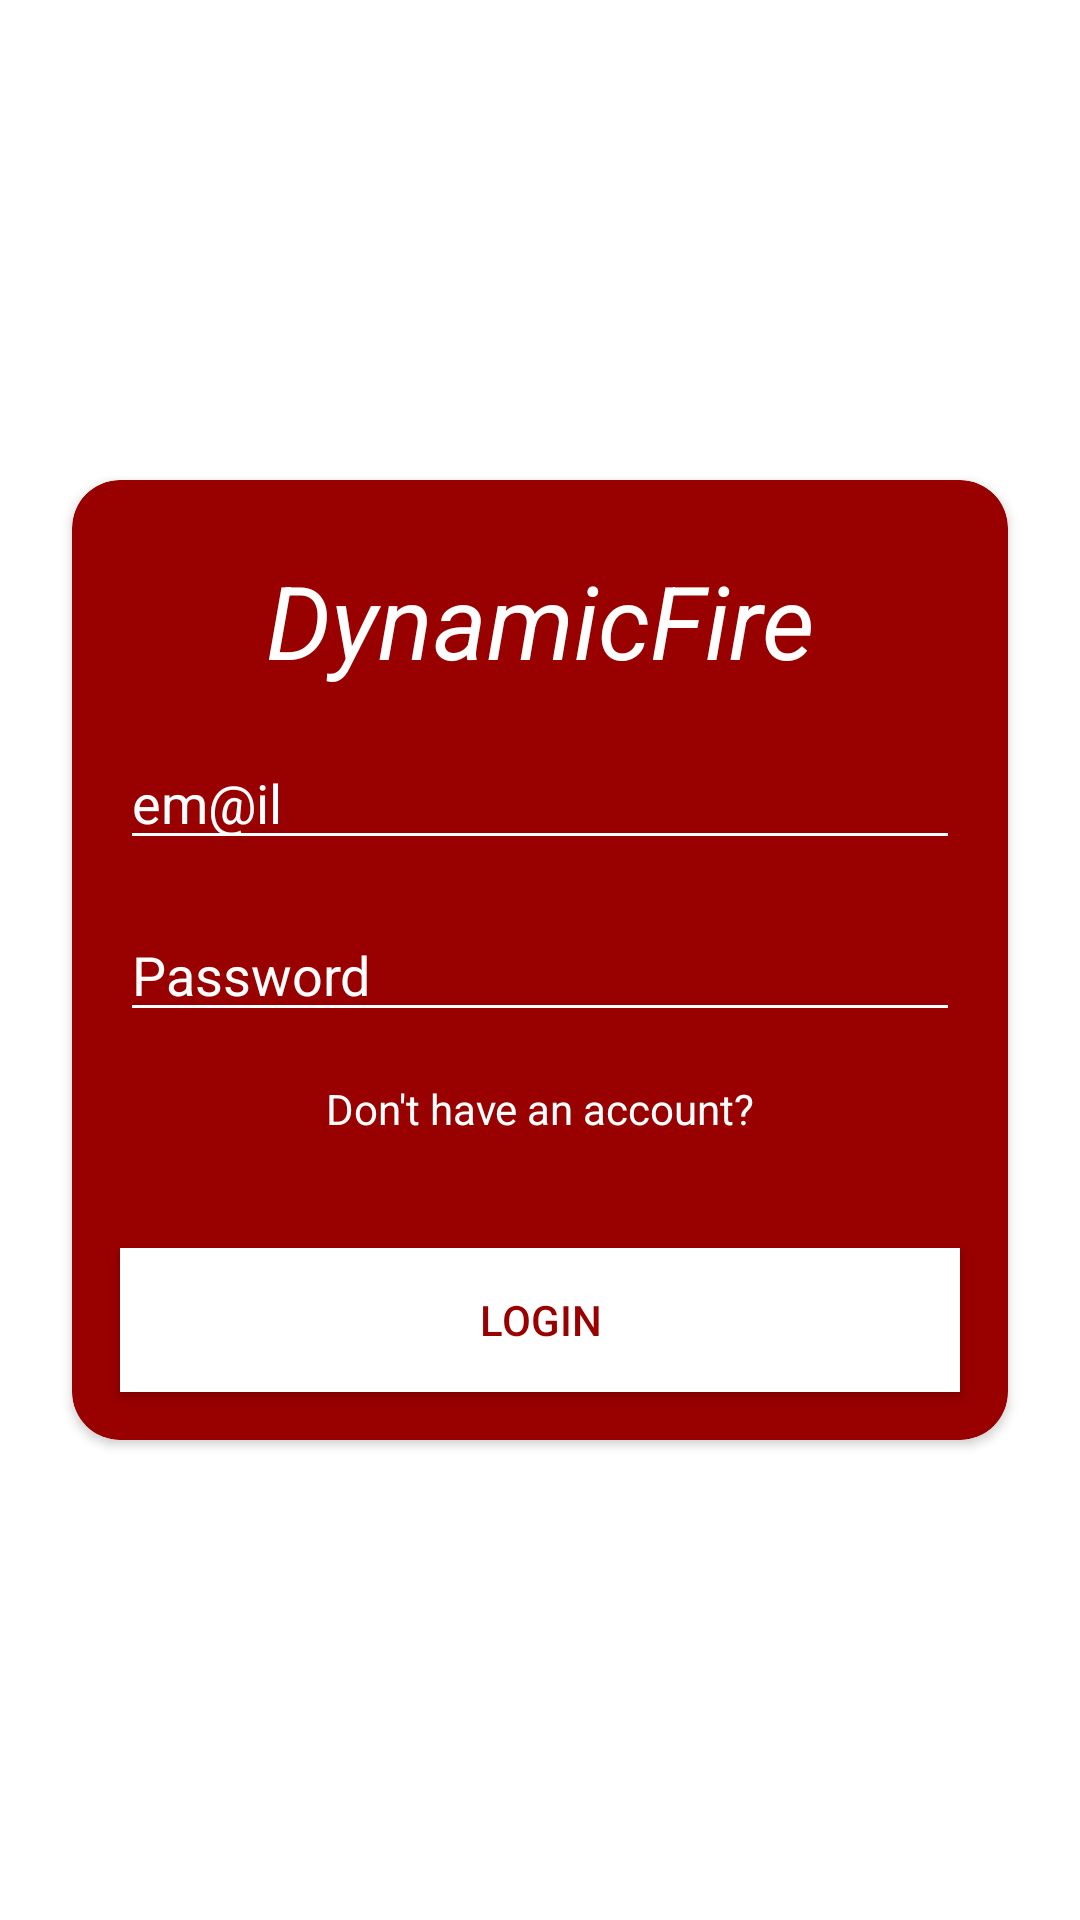

Write the Android layout XML for this screen, with the resource values it uses.
<!-- AndroidManifest.xml: application theme Theme.DynamicFirebase -->
<!-- res/layout/activity_login_actiivty.xml -->
<?xml version="1.0" encoding="utf-8"?>
<androidx.constraintlayout.widget.ConstraintLayout xmlns:android="http://schemas.android.com/apk/res/android"
    xmlns:app="http://schemas.android.com/apk/res-auto"
    xmlns:tools="http://schemas.android.com/tools"
    android:layout_width="match_parent"
    android:layout_height="match_parent"
    tools:context=".LoginActiivty">

    <androidx.constraintlayout.widget.Guideline
        android:id="@+id/guideline2"
        android:layout_width="wrap_content"
        android:layout_height="wrap_content"
        android:orientation="horizontal"
        app:layout_constraintGuide_percent=".25" />

    <androidx.constraintlayout.widget.Guideline
        android:id="@+id/guideline3"
        android:layout_width="wrap_content"
        android:layout_height="wrap_content"
        android:orientation="horizontal"
        app:layout_constraintGuide_percent=".75" />

    <androidx.cardview.widget.CardView
        android:layout_width="0dp"
        android:layout_height="0dp"
        android:layout_marginHorizontal="24dp"
        app:cardBackgroundColor="#990000"
        app:cardCornerRadius="16dp"
        app:cardElevation="2dp"
        app:layout_constraintBottom_toTopOf="@+id/guideline3"
        app:layout_constraintEnd_toEndOf="parent"
        app:layout_constraintStart_toStartOf="parent"
        app:layout_constraintTop_toTopOf="@+id/guideline2">

        <androidx.constraintlayout.widget.ConstraintLayout
            android:layout_width="match_parent"
            android:layout_height="match_parent">

            <TextView
                android:id="@+id/login_title"
                android:layout_width="wrap_content"
                android:layout_height="wrap_content"
                android:layout_margin="24dp"
                android:text="DynamicFire"
                android:textColor="@color/white"
                android:textStyle="italic"
                android:textSize="34sp"
                app:layout_constraintEnd_toEndOf="parent"
                app:layout_constraintStart_toStartOf="parent"
                app:layout_constraintTop_toTopOf="parent" />

            <EditText
                android:id="@+id/email_edittext"
                android:layout_width="0dp"
                android:layout_height="wrap_content"
                android:layout_margin="16dp"
                android:hint="em@il"
                android:backgroundTint="@color/white"
                android:textColorHint="@color/white"
                android:imeOptions="actionNext"
                android:singleLine="true"
                app:layout_constraintEnd_toEndOf="parent"
                app:layout_constraintStart_toStartOf="parent"
                app:layout_constraintTop_toBottomOf="@id/login_title" />

            <EditText
                android:id="@+id/password_edittext"
                android:layout_width="0dp"
                android:layout_height="wrap_content"
                android:layout_margin="16dp"
                android:hint="Password"
                android:backgroundTint="@color/white"
                android:textColorHint="@color/white"
                android:imeOptions="actionDone"
                android:inputType="textPassword"
                android:singleLine="true"
                app:layout_constraintEnd_toEndOf="parent"
                app:layout_constraintStart_toStartOf="parent"
                app:layout_constraintTop_toBottomOf="@id/email_edittext" />


            <androidx.appcompat.widget.AppCompatButton
                android:id="@+id/login_button"
                android:layout_width="0dp"
                android:layout_height="wrap_content"
                android:layout_margin="16dp"
                android:background="@color/white"
                android:textColor="#990000"
                android:text="Login"
                app:layout_constraintBottom_toBottomOf="parent"
                app:layout_constraintEnd_toEndOf="parent"
                app:layout_constraintStart_toStartOf="parent" />

            <TextView
                android:id="@+id/no_account"
                android:layout_width="wrap_content"
                android:layout_height="wrap_content"
                android:layout_margin="16dp"
                android:text="Don't have an account?"
                android:textColor="@color/white"
                app:layout_constraintEnd_toEndOf="parent"
                app:layout_constraintStart_toStartOf="parent"
                app:layout_constraintTop_toBottomOf="@id/password_edittext" />


            <TextView
                android:id="@+id/signup_textview"
                android:layout_width="wrap_content"
                android:layout_height="wrap_content"
                android:layout_margin="16dp"
                android:padding="16dp"
                android:text="Sign Up"
                android:textColor="@color/white"
                android:textSize="16sp"
                app:layout_constraintEnd_toEndOf="parent"
                app:layout_constraintStart_toStartOf="parent"
                app:layout_constraintTop_toBottomOf="@id/no_account" />

            <FrameLayout
                android:id="@+id/signup_frame"
                android:layout_width="match_parent"
                android:layout_height="match_parent"
                android:elevation="4dp" />

        </androidx.constraintlayout.widget.ConstraintLayout>

    </androidx.cardview.widget.CardView>
</androidx.constraintlayout.widget.ConstraintLayout>
<!-- resources referenced by this layout -->
<resources>
  <style name="Theme.DynamicFirebase" parent="Theme.MaterialComponents.DayNight.NoActionBar">
          
          <item name="colorPrimary">@color/purple_500</item>
          <item name="colorPrimaryVariant">#FF0000</item>
          <item name="colorOnPrimary">@color/white</item>
          
          <item name="colorSecondary">@color/teal_200</item>
          <item name="colorSecondaryVariant">@color/teal_700</item>
          <item name="colorOnSecondary">@color/black</item>
          
          <item name="android:statusBarColor" tools:targetApi="l">?attr/colorPrimaryVariant</item>
          
      </style>
  <!-- not gathered from this repository: default colours our renderer supplied (Android Studio template values) -->
  <color name="purple_500">#FF6200EE</color>
  <color name="teal_200">#FF03DAC5</color>
  <color name="teal_700">#FF018786</color>
  <color name="black">#FF000000</color>
  <color name="white">#FFFFFFFF</color>
</resources>
